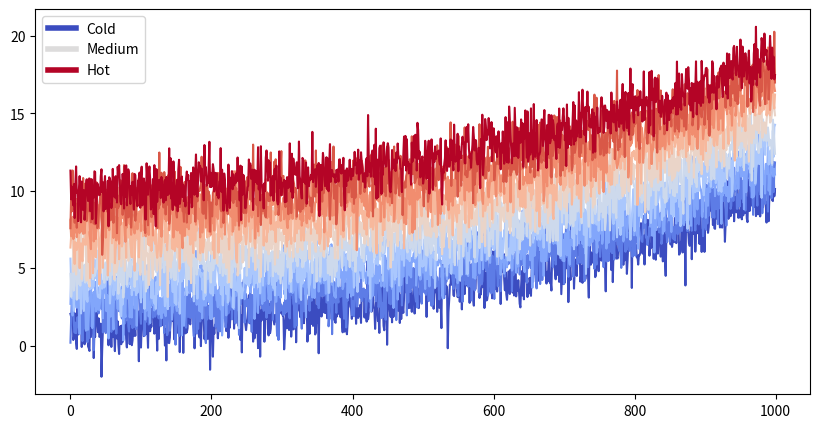

Python code for this plot:
from matplotlib import rcParams, cycler
import matplotlib.pyplot as plt
import numpy as np

plt.ion()

# Fixing random state for reproducibility
np.random.seed(19680801)

N = 10
data = [np.logspace(0, 1, 1000) + np.random.randn(1000) + ii for ii in range(N)]
data = np.array(data).T
cmap = plt.cm.coolwarm
rcParams["axes.prop_cycle"] = cycler(color=cmap(np.linspace(0, 1, N)))


from matplotlib.lines import Line2D

custom_lines = [
    Line2D([0], [0], color=cmap(0.0), lw=4),
    Line2D([0], [0], color=cmap(0.5), lw=4),
    Line2D([0], [0], color=cmap(1.0), lw=4),
]

fig, ax = plt.subplots(figsize=(10, 5))
lines = ax.plot(data)
ax.legend(custom_lines, ["Cold", "Medium", "Hot"]);
